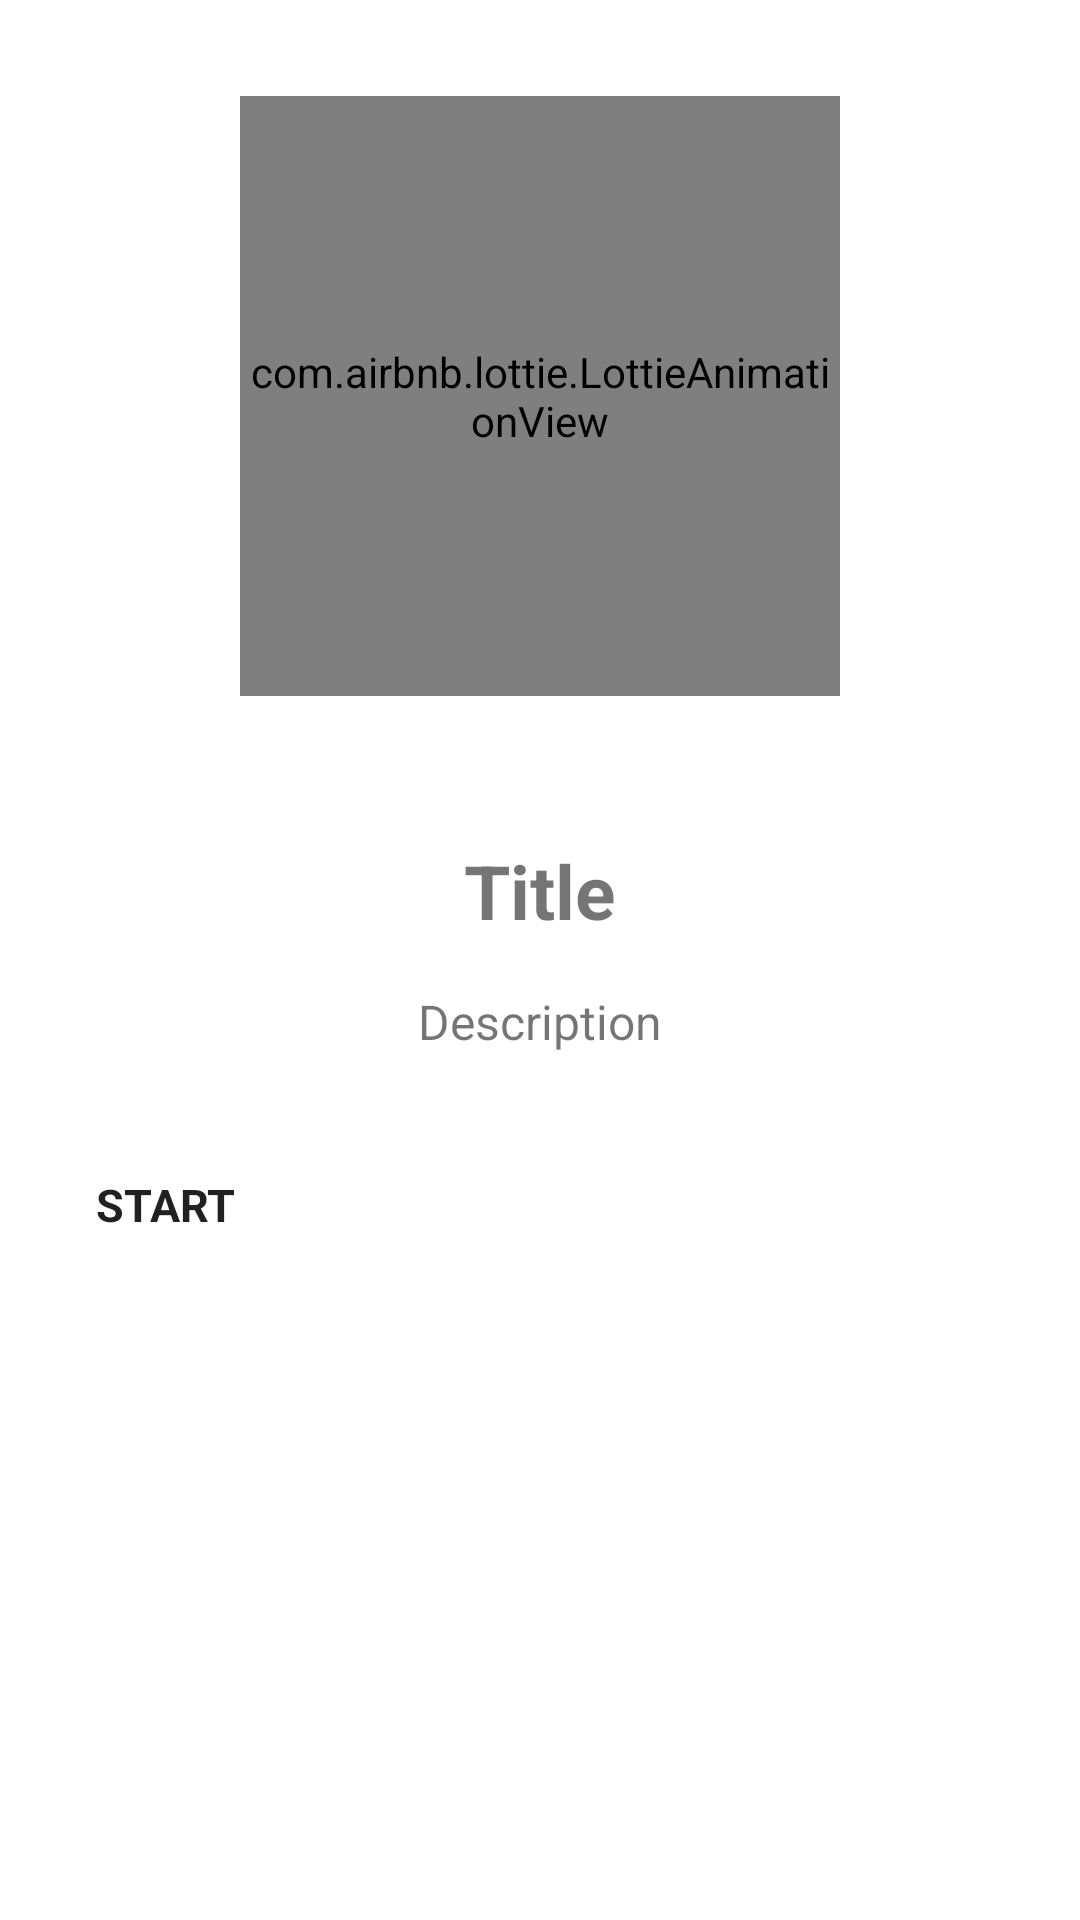

Produce the Android XML layout that renders to this screen, including the resource entries it uses.
<!-- AndroidManifest.xml: application theme Theme.NoteApp -->
<!-- res/layout/pager_board.xml -->
<?xml version="1.0" encoding="utf-8"?>
<LinearLayout xmlns:android="http://schemas.android.com/apk/res/android"
    xmlns:app="http://schemas.android.com/apk/res-auto"
    android:layout_width="match_parent"
    android:layout_height="match_parent"
    android:gravity="center_horizontal"
    android:orientation="vertical"
    android:padding="32dp">

    
    
    
    
    
    

    <com.airbnb.lottie.LottieAnimationView
        android:id="@+id/av_lottie"
        android:layout_width="200dp"
        android:layout_height="200dp"
        app:lottie_autoPlay="true"
        app:lottie_loop="true" />

    <TextView
        android:id="@+id/tv_title"
        android:layout_width="wrap_content"
        android:layout_height="wrap_content"
        android:layout_marginTop="48dp"
        android:text="@string/title"
        android:textSize="25sp"
        android:textStyle="bold" />

    <TextView
        android:id="@+id/tv_desc"
        android:layout_width="wrap_content"
        android:layout_height="wrap_content"
        android:layout_marginTop="16dp"
        android:gravity="center"
        android:text="@string/description"
        android:textSize="16sp" />

    <Button
        android:id="@+id/btn_start"
        android:layout_width="match_parent"
        android:layout_height="wrap_content"
        android:layout_marginTop="40dp"
        android:text="@string/start"
        android:textSize="15sp"
        android:textStyle="bold" />

</LinearLayout>
<!-- resources referenced by this layout -->
<resources>
  <string name="description">Description</string>
  <string name="start">START</string>
  <string name="title">Title</string>
  <style name="Theme.NoteApp" parent="Theme.MaterialComponents.DayNight.DarkActionBar">
          
          <item name="colorPrimary">@color/blue</item>
          <item name="colorPrimaryVariant">@color/red</item>
          <item name="colorOnPrimary">@color/white</item>
          
          <item name="colorSecondary">@color/teal_200</item>
          <item name="colorSecondaryVariant">@color/teal_700</item>
          <item name="colorOnSecondary">@color/black</item>
          
          <item name="android:statusBarColor" tools:targetApi="l">?attr/colorPrimaryVariant</item>
          
          <item name="buttonStyle">@drawable/bg_edit</item>
  
  
      </style>
  <color name="blue">#2735AE</color>
  <color name="red">#A62323</color>
  <color name="white">#FFFFFFFF</color>
  <color name="teal_200">#FF03DAC5</color>
  <color name="teal_700">#FF018786</color>
  <color name="black">#FF000000</color>
</resources>
